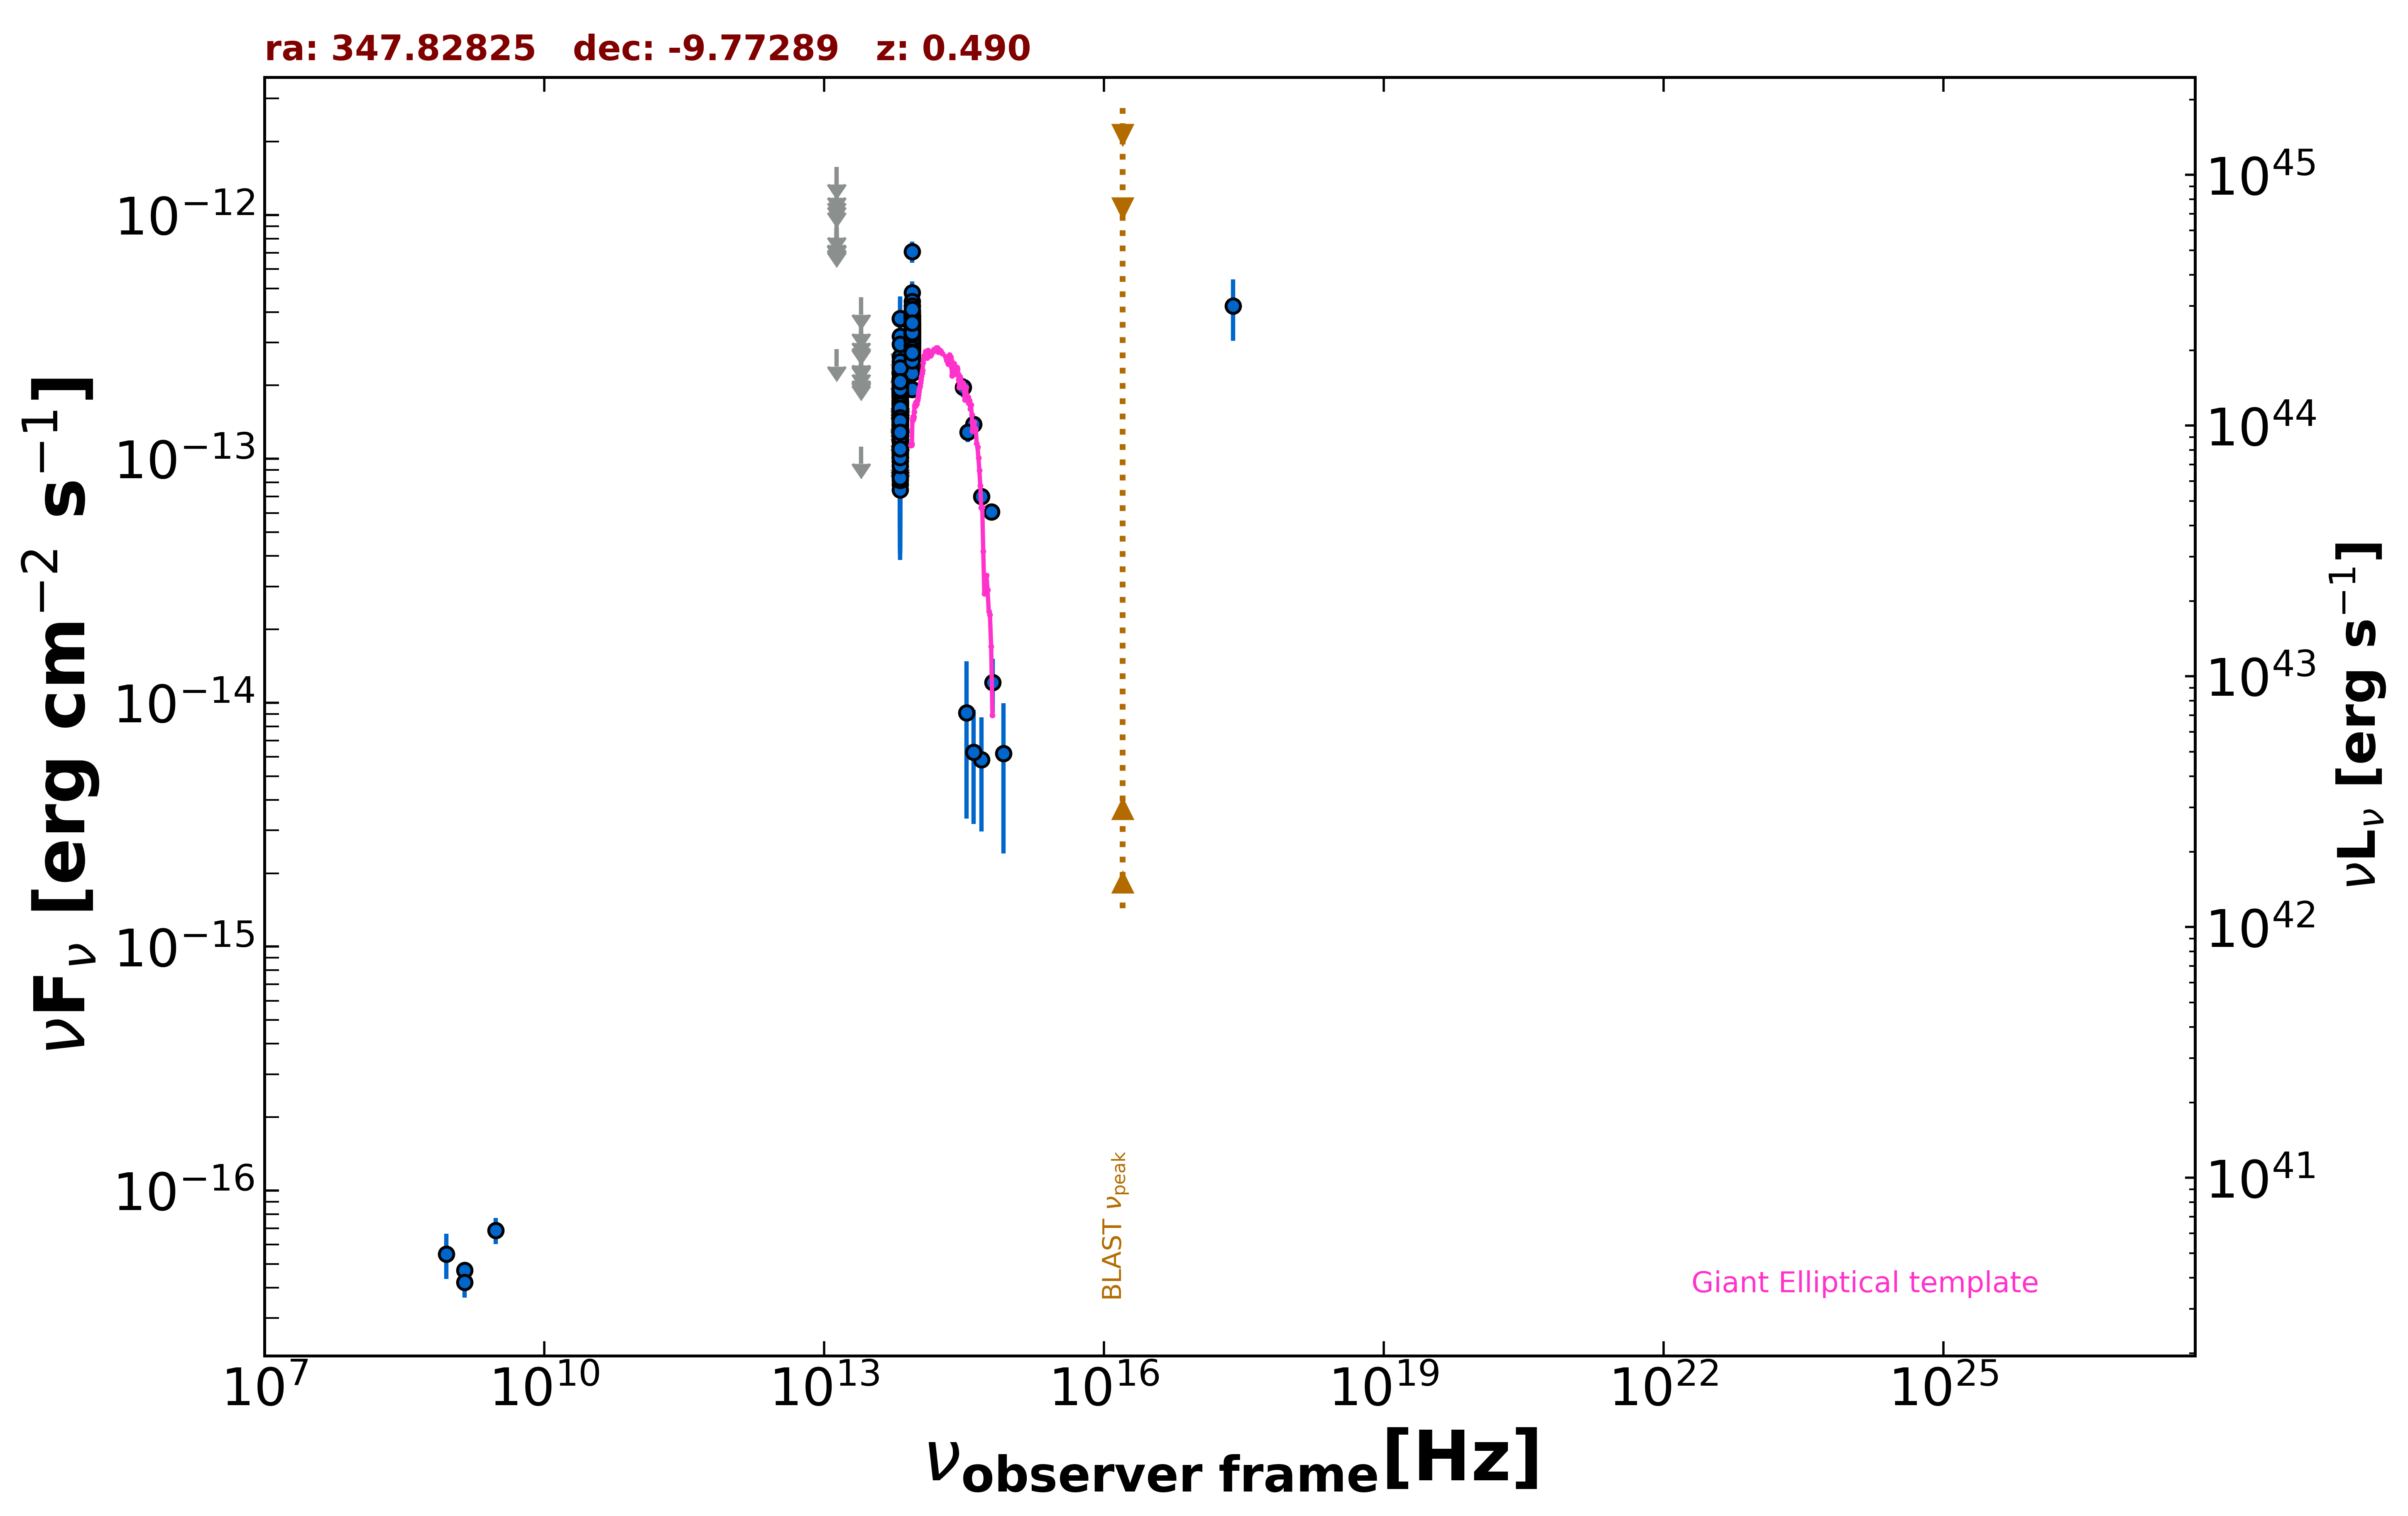

Values plotted in this chart, from the file beside it:
freq., flux, err_flux, MJD_start, MJD_end, flag, catalog, reference
1.400e+09, 4.704e-17, 2.170e-18, 55000, 55000, , FIRST, White et al. 1997  ApJ  475 479
1.400e+09, 4.200e-17, 5.600e-18, 55000, 55000, , NVSS, Condon et al. 1998  AJ  115  1693
8.870e+08, 5.499e-17, 1.154e-17, 55000, 55000, , RACS, Hale et al. 2021  PASA  38  e058
3.000e+09, 6.876e-17, 8.430e-18, 55000, 55000, , VLASSQL, Gordon et al. 2021  ApJS  255  30
2.418e+17, 4.243e-13, 1.199e-13, 55000, 55000, , RASS, Boller et al. 2016  A&A  103  1
8.817e+13, 1.923e-13, 2.700e-15, 55000, 55000, , UNWISE, Schlafly et al. 2019  ApJS  240  30
6.517e+13, 1.291e-13, 3.750e-15, 55000, 55000, , UNWISE, Schlafly et al. 2019  ApJS  240  30
8.817e+13, 3.195e-13, 1.030e-14, 55000, 55000, , WISE, Wright et al. 2010  AJ  140  1868
6.517e+13, 1.370e-13, 9.600e-15, 55000, 55000, , WISE, Wright et al. 2010  AJ  140  1868
2.498e+13, 1.124e-13, 0.000e+00, 55000, 55000, UL, WISE, Wright et al. 2010  AJ  140  1868
1.363e+13, 2.813e-13, 0.000e+00, 55000, 55000, UL, WISE, Wright et al. 2010  AJ  140  1868
8.817e+13, 3.552e-13, 2.720e-14, 57178, 57178, , NEOWISE, Mainzer et al. 2014  ApJ  792  30
6.517e+13, 1.284e-13, 4.014e-14, 57178, 57178, , NEOWISE, Mainzer et al. 2014  ApJ  792  30
8.817e+13, 3.207e-13, 2.690e-14, 57178, 57178, , NEOWISE, Mainzer et al. 2014  ApJ  792  30
6.517e+13, 1.404e-13, 3.985e-14, 57178, 57178, , NEOWISE, Mainzer et al. 2014  ApJ  792  30
8.817e+13, 3.471e-13, 2.620e-14, 57178, 57178, , NEOWISE, Mainzer et al. 2014  ApJ  792  30
6.517e+13, 1.062e-13, 3.731e-14, 57178, 57178, , NEOWISE, Mainzer et al. 2014  ApJ  792  30
8.817e+13, 3.321e-13, 2.850e-14, 57178, 57178, , NEOWISE, Mainzer et al. 2014  ApJ  792  30
6.517e+13, 1.880e-13, 4.170e-14, 57178, 57178, , NEOWISE, Mainzer et al. 2014  ApJ  792  30
8.817e+13, 3.096e-13, 2.625e-14, 57179, 57179, , NEOWISE, Mainzer et al. 2014  ApJ  792  30
6.517e+13, 1.894e-13, 5.300e-14, 57179, 57179, , NEOWISE, Mainzer et al. 2014  ApJ  792  30
8.817e+13, 3.352e-13, 2.685e-14, 57178, 57178, , NEOWISE, Mainzer et al. 2014  ApJ  792  30
6.517e+13, 1.309e-13, 4.624e-14, 57178, 57178, , NEOWISE, Mainzer et al. 2014  ApJ  792  30
8.817e+13, 3.668e-13, 3.485e-14, 57178, 57178, , NEOWISE, Mainzer et al. 2014  ApJ  792  30
6.517e+13, 1.077e-13, 4.570e-14, 57178, 57178, , NEOWISE, Mainzer et al. 2014  ApJ  792  30
8.817e+13, 3.408e-13, 2.640e-14, 57178, 57178, , NEOWISE, Mainzer et al. 2014  ApJ  792  30
6.517e+13, 1.641e-13, 3.700e-14, 57178, 57178, , NEOWISE, Mainzer et al. 2014  ApJ  792  30
8.817e+13, 3.887e-13, 3.190e-14, 57178, 57178, , NEOWISE, Mainzer et al. 2014  ApJ  792  30
6.517e+13, 2.007e-13, 4.590e-14, 57178, 57178, , NEOWISE, Mainzer et al. 2014  ApJ  792  30
8.817e+13, 3.625e-13, 3.075e-14, 57546, 57546, , NEOWISE, Mainzer et al. 2014  ApJ  792  30
6.517e+13, 2.125e-13, 3.960e-14, 57546, 57546, , NEOWISE, Mainzer et al. 2014  ApJ  792  30
8.817e+13, 3.736e-13, 2.860e-14, 57545, 57545, , NEOWISE, Mainzer et al. 2014  ApJ  792  30
6.517e+13, 1.577e-13, 4.565e-14, 57545, 57545, , NEOWISE, Mainzer et al. 2014  ApJ  792  30
8.817e+13, 3.057e-13, 2.735e-14, 57546, 57546, , NEOWISE, Mainzer et al. 2014  ApJ  792  30
6.517e+13, 1.982e-13, 4.905e-14, 57546, 57546, , NEOWISE, Mainzer et al. 2014  ApJ  792  30
8.817e+13, 2.547e-13, 2.965e-14, 57545, 57545, , NEOWISE, Mainzer et al. 2014  ApJ  792  30
6.517e+13, 1.307e-13, 3.909e-14, 57545, 57545, , NEOWISE, Mainzer et al. 2014  ApJ  792  30
8.817e+13, 3.171e-13, 2.600e-14, 57545, 57545, , NEOWISE, Mainzer et al. 2014  ApJ  792  30
6.517e+13, 1.886e-13, 3.530e-14, 57545, 57545, , NEOWISE, Mainzer et al. 2014  ApJ  792  30
8.817e+13, 3.219e-13, 3.235e-14, 57910, 57910, , NEOWISE, Mainzer et al. 2014  ApJ  792  30
6.517e+13, 1.101e-13, 4.619e-14, 57910, 57910, , NEOWISE, Mainzer et al. 2014  ApJ  792  30
8.817e+13, 2.508e-13, 4.645e-14, 57909, 57909, , NEOWISE, Mainzer et al. 2014  ApJ  792  30
6.517e+13, 1.043e-13, 0.000e+00, 57909, 57909, UL, NEOWISE, Mainzer et al. 2014  ApJ  792  30
8.817e+13, 4.800e-13, 5.270e-14, 57909, 57909, , NEOWISE, Mainzer et al. 2014  ApJ  792  30
6.517e+13, 1.446e-13, 4.130e-14, 57909, 57909, , NEOWISE, Mainzer et al. 2014  ApJ  792  30
8.817e+13, 3.641e-13, 2.955e-14, 57909, 57909, , NEOWISE, Mainzer et al. 2014  ApJ  792  30
6.517e+13, 1.995e-13, 4.615e-14, 57909, 57909, , NEOWISE, Mainzer et al. 2014  ApJ  792  30
8.817e+13, 3.855e-13, 4.805e-14, 57183, 57183, , NEOWISE, Mainzer et al. 2014  ApJ  792  30
6.517e+13, 3.755e-13, 8.795e-14, 57183, 57183, , NEOWISE, Mainzer et al. 2014  ApJ  792  30
8.817e+13, 3.490e-13, 2.575e-14, 57356, 57356, , NEOWISE, Mainzer et al. 2014  ApJ  792  30
6.517e+13, 1.744e-13, 3.655e-14, 57356, 57356, , NEOWISE, Mainzer et al. 2014  ApJ  792  30
8.817e+13, 3.318e-13, 3.275e-14, 57356, 57356, , NEOWISE, Mainzer et al. 2014  ApJ  792  30
6.517e+13, 1.886e-13, 4.770e-14, 57356, 57356, , NEOWISE, Mainzer et al. 2014  ApJ  792  30
8.817e+13, 2.943e-13, 2.635e-14, 57356, 57356, , NEOWISE, Mainzer et al. 2014  ApJ  792  30
6.517e+13, 1.496e-13, 3.800e-14, 57356, 57356, , NEOWISE, Mainzer et al. 2014  ApJ  792  30
8.817e+13, 3.661e-13, 2.735e-14, 57356, 57356, , NEOWISE, Mainzer et al. 2014  ApJ  792  30
6.517e+13, 2.277e-13, 4.795e-14, 57356, 57356, , NEOWISE, Mainzer et al. 2014  ApJ  792  30
8.817e+13, 3.588e-13, 2.580e-14, 57356, 57356, , NEOWISE, Mainzer et al. 2014  ApJ  792  30
6.517e+13, 1.181e-13, 4.545e-14, 57356, 57356, , NEOWISE, Mainzer et al. 2014  ApJ  792  30
8.817e+13, 2.845e-13, 3.335e-14, 57356, 57356, , NEOWISE, Mainzer et al. 2014  ApJ  792  30
... 446 more rows
